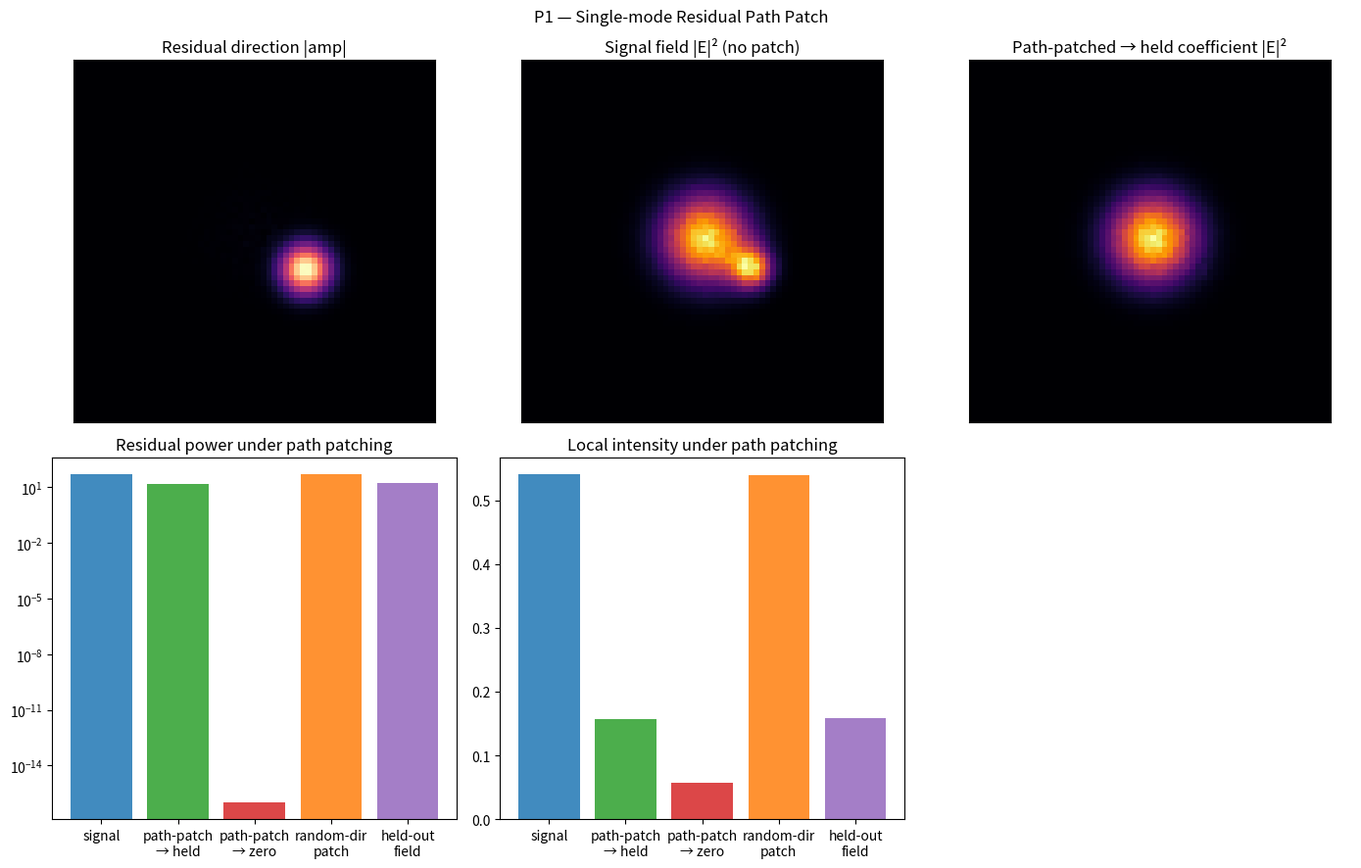

Generate this figure with matplotlib: (Note: this script raises an exception after producing the figure.)
#!/usr/bin/env python3
"""
light_residual_path_patch_p1.py

T³ Mode B — Experiment P1: Single-mode residual path patch
Path-patch the residual coefficient of a residual-containing field
with the coefficient from a held-out field (and with zero / random
controls). Tests whether the residual component mediates the
difference between signal and held-out ensembles.
Pure classical optics. Single residual mode.
"""

import numpy as np
import matplotlib.pyplot as plt
from pathlib import Path

N = 64
X = (np.arange(N) - N / 2) * 1.0
Y = (np.arange(N) - N / 2) * 1.0
XX, YY = np.meshgrid(X, Y)
R2 = XX**2 + YY**2

def gaussian_beam(amp=1.0, w0=10.0, phase=0.0):
    return amp * np.exp(-R2 / w0**2) * np.exp(1j * phase)

def residual_mode(amp=0.75, w0=4.2, x0=8.5, y0=-5.5, phase=0.85):
    rr2 = (XX - x0)**2 + (YY - y0)**2
    return amp * np.exp(-rr2 / w0**2) * np.exp(1j * phase)

def make_ensemble(n, include_residual=True, noise=0.03, rng=None):
    if rng is None:
        rng = np.random.default_rng(42)
    fields = []
    for _ in range(n):
        base = gaussian_beam(phase=rng.uniform(0, 0.2))
        if include_residual:
            a = 0.85 + 0.3 * rng.random()
            ph = rng.uniform(-0.2, 0.2)
            base = base + a * residual_mode(phase=0.85 + ph)
        pn = noise * rng.normal(size=(N, N))
        an = 1.0 + 0.015 * rng.normal(size=(N, N))
        fields.append(base * an * np.exp(1j * pn))
    return np.stack(fields)

def complex_inner(a, b):
    return np.vdot(a.ravel(), b.ravel())

def residual_power(field, direction):
    return float(np.abs(complex_inner(direction, field))**2)

def local_intensity(field, x0=8.5, y0=-5.5, radius=5.0):
    mask = ((XX - x0)**2 + (YY - y0)**2) < radius**2
    return float(np.mean(np.abs(field[mask])**2))

def path_patch(field, direction, new_coeff):
    old_coeff = complex_inner(direction, field)
    return field - old_coeff * direction + new_coeff * direction

def run_p1(seed=0, n_train=200, n_held=100):
    rng = np.random.default_rng(seed)
    print("Experiment P1 — Single-mode residual path patch")
    signal = make_ensemble(n_train, include_residual=True, rng=rng)
    heldout = make_ensemble(n_held, include_residual=False, rng=rng)
    residual = np.mean(signal, axis=0) - np.mean(heldout, axis=0)
    direction = residual / (np.linalg.norm(residual) + 1e-12)
    test_sig = signal[0]
    test_held = heldout[0]
    c_sig = complex_inner(direction, test_sig)
    c_held_mean = np.mean([complex_inner(direction, h) for h in heldout])
    field_id = test_sig.copy()
    field_patch_held = path_patch(test_sig, direction, c_held_mean)
    field_patch_zero = path_patch(test_sig, direction, 0.0 + 0.0j)
    rdir = rng.normal(size=(N, N)) + 1j * rng.normal(size=(N, N))
    rdir = rdir / np.linalg.norm(rdir)
    c_sig_rand = complex_inner(rdir, test_sig)
    c_held_rand = np.mean([complex_inner(rdir, h) for h in heldout])
    field_patch_rand = test_sig - c_sig_rand * rdir + c_held_rand * rdir

    def metrics(field, label):
        rp = residual_power(field, direction)
        li = local_intensity(field)
        print(f"    {label:22s}  residual power = {rp:10.4f}   local intensity = {li:.6f}")
        return rp, li

    rp_id, li_id = metrics(field_id, "signal (no patch)")
    rp_held, li_held = metrics(field_patch_held, "path-patch → held")
    rp_zero, li_zero = metrics(field_patch_zero, "path-patch → zero")
    rp_rand, li_rand = metrics(field_patch_rand, "random-dir patch")
    rp_held_field, li_held_field = metrics(test_held, "held-out field")

    out_dir = Path("/home/workdir/artifacts")
    fig, axes = plt.subplots(2, 3, figsize=(14, 9))
    axes[0, 0].imshow(np.abs(direction), cmap="magma", origin="lower")
    axes[0, 0].set_title("Residual direction |amp|")
    axes[0, 1].imshow(np.abs(test_sig)**2, cmap="inferno", origin="lower")
    axes[0, 1].set_title("Signal field |E|² (no patch)")
    axes[0, 2].imshow(np.abs(field_patch_held)**2, cmap="inferno", origin="lower")
    axes[0, 2].set_title("Path-patched → held coefficient |E|²")
    for ax in axes[0]:
        ax.set_xticks([]); ax.set_yticks([])
    labels = ["signal", "path-patch\n→ held", "path-patch\n→ zero", "random-dir\npatch", "held-out\nfield"]
    colors = ["C0", "C2", "C3", "C1", "C4"]
    axes[1, 0].bar(labels, [rp_id, rp_held, max(rp_zero, 1e-16), rp_rand, rp_held_field], color=colors, alpha=0.85)
    axes[1, 0].set_yscale("log"); axes[1, 0].set_title("Residual power under path patching")
    axes[1, 1].bar(labels, [li_id, li_held, li_zero, li_rand, li_held_field], color=colors, alpha=0.85)
    axes[1, 1].set_title("Local intensity under path patching")
    axes[1, 2].axis("off")
    fig.suptitle("P1 — Single-mode Residual Path Patch")
    fig.tight_layout()
    fig.savefig(out_dir / "light_residual_path_patch_p1.png", dpi=150)
    plt.close(fig)
    print("Done. P1 path-patch complete.")

if __name__ == "__main__":
    run_p1()
